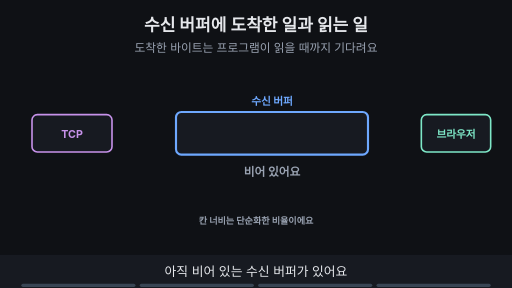
t = 0.00 s
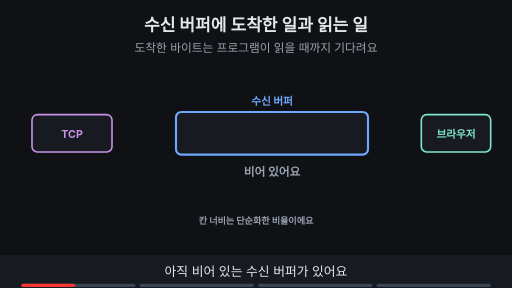
t = 1.88 s
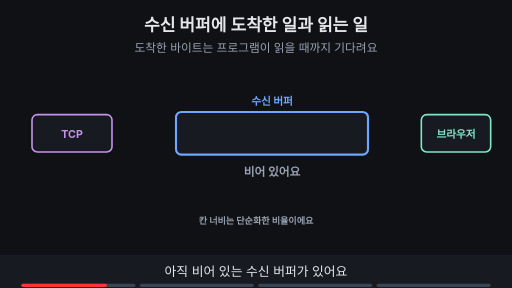
t = 3.00 s
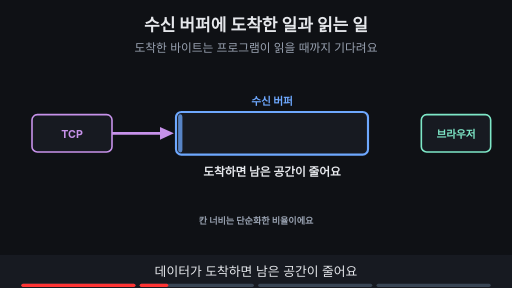
t = 5.00 s
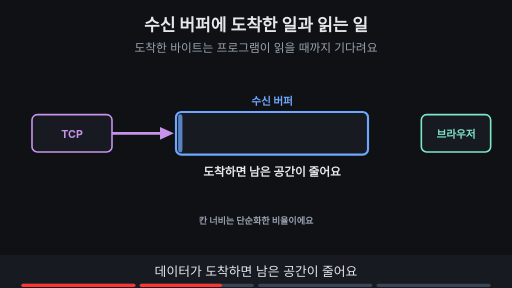
t = 6.88 s
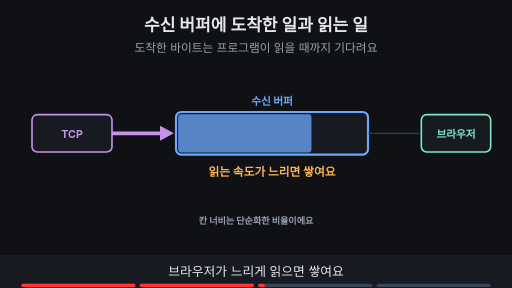
t = 8.24 s

The animated SVG that drew these frames (rendered in a browser with its animation timeline set to each time). Animation: 12 SMIL elements (animate=12); frames cover the first 8.24 s, repeats indefinitely.

<svg xmlns="http://www.w3.org/2000/svg" viewBox="0 0 960 540" width="960" height="540" font-family="-apple-system,'Apple SD Gothic Neo','Segoe UI',sans-serif">
<title>수신 버퍼에 도착한 일과 읽는 일</title>
<rect width="960" height="540" fill="#0f1115"/>
<text x="480" y="58" text-anchor="middle" font-size="32" font-weight="700" fill="#e6e8ec">수신 버퍼에 도착한 일과 읽는 일</text>
<text x="480" y="98" text-anchor="middle" font-size="22" fill="#9aa3b2">도착한 바이트는 프로그램이 읽을 때까지 기다려요</text>
<rect x="330" y="210" width="360" height="80" rx="10" fill="#171a21" stroke="#6ea8fe" stroke-width="4"/><rect x="60" y="215" width="150" height="70" rx="10" fill="#171a21" stroke="#c792ea" stroke-width="3"/><text x="135" y="258" text-anchor="middle" font-size="20" font-weight="700" fill="#c792ea">TCP</text><rect x="790" y="215" width="130" height="70" rx="10" fill="#171a21" stroke="#7ee7c7" stroke-width="3"/><text x="855" y="258" text-anchor="middle" font-size="20" font-weight="700" fill="#7ee7c7">브라우저</text><text x="510.0" y="196" text-anchor="middle" font-size="20" font-weight="700" fill="#6ea8fe">수신 버퍼</text><g opacity="1"><animate attributeName="opacity" values="1;1;0;0" keyTimes="0;0.235;0.250;1" dur="16s" repeatCount="indefinite"/><text x="510.0" y="330" text-anchor="middle" font-size="22" font-weight="700" fill="#9aa3b2">비어 있어요</text></g><g opacity="0"><animate attributeName="opacity" values="0;0;1;1;0;0" keyTimes="0;0.250;0.265;0.485;0.500;1" dur="16s" repeatCount="indefinite"/><rect x="334" y="214" width="8" height="72" rx="6" fill="#6ea8fe" fill-opacity=".75"/><line x1="210" y1="250" x2="308" y2="250" stroke="#c792ea" stroke-width="5"/><polygon points="326,250 300,238 300,262" fill="#c792ea"/><text x="510.0" y="330" text-anchor="middle" font-size="22" font-weight="700" fill="#e6e8ec">도착하면 남은 공간이 줄어요</text></g><g opacity="0"><animate attributeName="opacity" values="0;0;1;1;0;0" keyTimes="0;0.500;0.515;0.735;0.750;1" dur="16s" repeatCount="indefinite"/><rect x="334" y="214" width="250" height="72" rx="6" fill="#6ea8fe" fill-opacity=".75"/><line x1="210" y1="250" x2="308" y2="250" stroke="#c792ea" stroke-width="7"/><polygon points="326,250 300,236 300,264" fill="#c792ea"/><line x1="690" y1="250" x2="786" y2="250" stroke="#3d4b60" stroke-width="2"/><text x="510.0" y="330" text-anchor="middle" font-size="22" font-weight="700" fill="#ffb454">읽는 속도가 느리면 쌓여요</text></g><g opacity="0"><animate attributeName="opacity" values="0;0;1;1" keyTimes="0;0.750;0.765;1" dur="16s" repeatCount="indefinite"/><rect x="334" y="214" width="120" height="72" rx="6" fill="#6ea8fe" fill-opacity=".75"/><line x1="690" y1="250" x2="768" y2="250" stroke="#7ee7c7" stroke-width="7"/><polygon points="786,250 760,236 760,264" fill="#7ee7c7"/><rect x="790" y="320" width="130" height="54" rx="8" fill="#171a21" stroke="#9aa3b2" stroke-width="2" stroke-dasharray="8 6"/><text x="855" y="345" text-anchor="middle" font-size="15" font-weight="700" fill="#9aa3b2">브라우저 메모리</text><text x="855" y="365" text-anchor="middle" font-size="15" font-weight="700" fill="#9aa3b2">해석 · 저장</text><line x1="855" y1="290" x2="855" y2="306" stroke="#9aa3b2" stroke-width="5"/><polygon points="855,318 846,302 864,302" fill="#9aa3b2"/><text x="510.0" y="330" text-anchor="middle" font-size="22" font-weight="700" fill="#7ee7c7">읽어 가면 여유가 생겨요</text></g><text x="480" y="420" text-anchor="middle" font-size="17" font-weight="700" fill="#9aa3b2">칸 너비는 단순화한 비율이에요</text>
<rect x="0" y="478" width="960" height="62" fill="#171a21"/>
<g opacity="1"><animate attributeName="opacity" values="1;1;0;0" keyTimes="0;0.235;0.250;1" dur="16s" repeatCount="indefinite"/><text x="480" y="518" text-anchor="middle" font-size="24" fill="#e6e8ec">아직 비어 있는 수신 버퍼가 있어요</text></g>
<g opacity="0"><animate attributeName="opacity" values="0;0;1;1;0;0" keyTimes="0;0.250;0.265;0.485;0.500;1" dur="16s" repeatCount="indefinite"/><text x="480" y="518" text-anchor="middle" font-size="24" fill="#e6e8ec">데이터가 도착하면 남은 공간이 줄어요</text></g>
<g opacity="0"><animate attributeName="opacity" values="0;0;1;1;0;0" keyTimes="0;0.500;0.515;0.735;0.750;1" dur="16s" repeatCount="indefinite"/><text x="480" y="518" text-anchor="middle" font-size="24" fill="#e6e8ec">브라우저가 느리게 읽으면 쌓여요</text></g>
<g opacity="0"><animate attributeName="opacity" values="0;0;1;1" keyTimes="0;0.750;0.765;1" dur="16s" repeatCount="indefinite"/><text x="480" y="518" text-anchor="middle" font-size="24" fill="#e6e8ec">읽어 가면 자리가 생기고, 처리는 따로 남아요</text></g>

<g aria-label="재생 진행 막대" data-stage-count="4"><g class="progress-segment" data-stage="1"><rect x="40" y="532" width="214" height="6" rx="3" fill="#394554"/><rect x="40" y="532" width="0" height="6" rx="3" fill="#ff3434"><animate attributeName="width" values="0;214;214" keyTimes="0;0.250000;1" dur="16s" repeatCount="indefinite"/></rect></g><g class="progress-segment" data-stage="2"><rect x="262" y="532" width="214" height="6" rx="3" fill="#394554"/><rect x="262" y="532" width="0" height="6" rx="3" fill="#ff3434"><animate attributeName="width" values="0;0;214;214" keyTimes="0;0.250000;0.500000;1" dur="16s" repeatCount="indefinite"/></rect></g><g class="progress-segment" data-stage="3"><rect x="484" y="532" width="214" height="6" rx="3" fill="#394554"/><rect x="484" y="532" width="0" height="6" rx="3" fill="#ff3434"><animate attributeName="width" values="0;0;214;214" keyTimes="0;0.500000;0.750000;1" dur="16s" repeatCount="indefinite"/></rect></g><g class="progress-segment" data-stage="4"><rect x="706" y="532" width="214" height="6" rx="3" fill="#394554"/><rect x="706" y="532" width="0" height="6" rx="3" fill="#ff3434"><animate attributeName="width" values="0;0;214" keyTimes="0;0.750000;1" dur="16s" repeatCount="indefinite"/></rect></g></g></svg>
